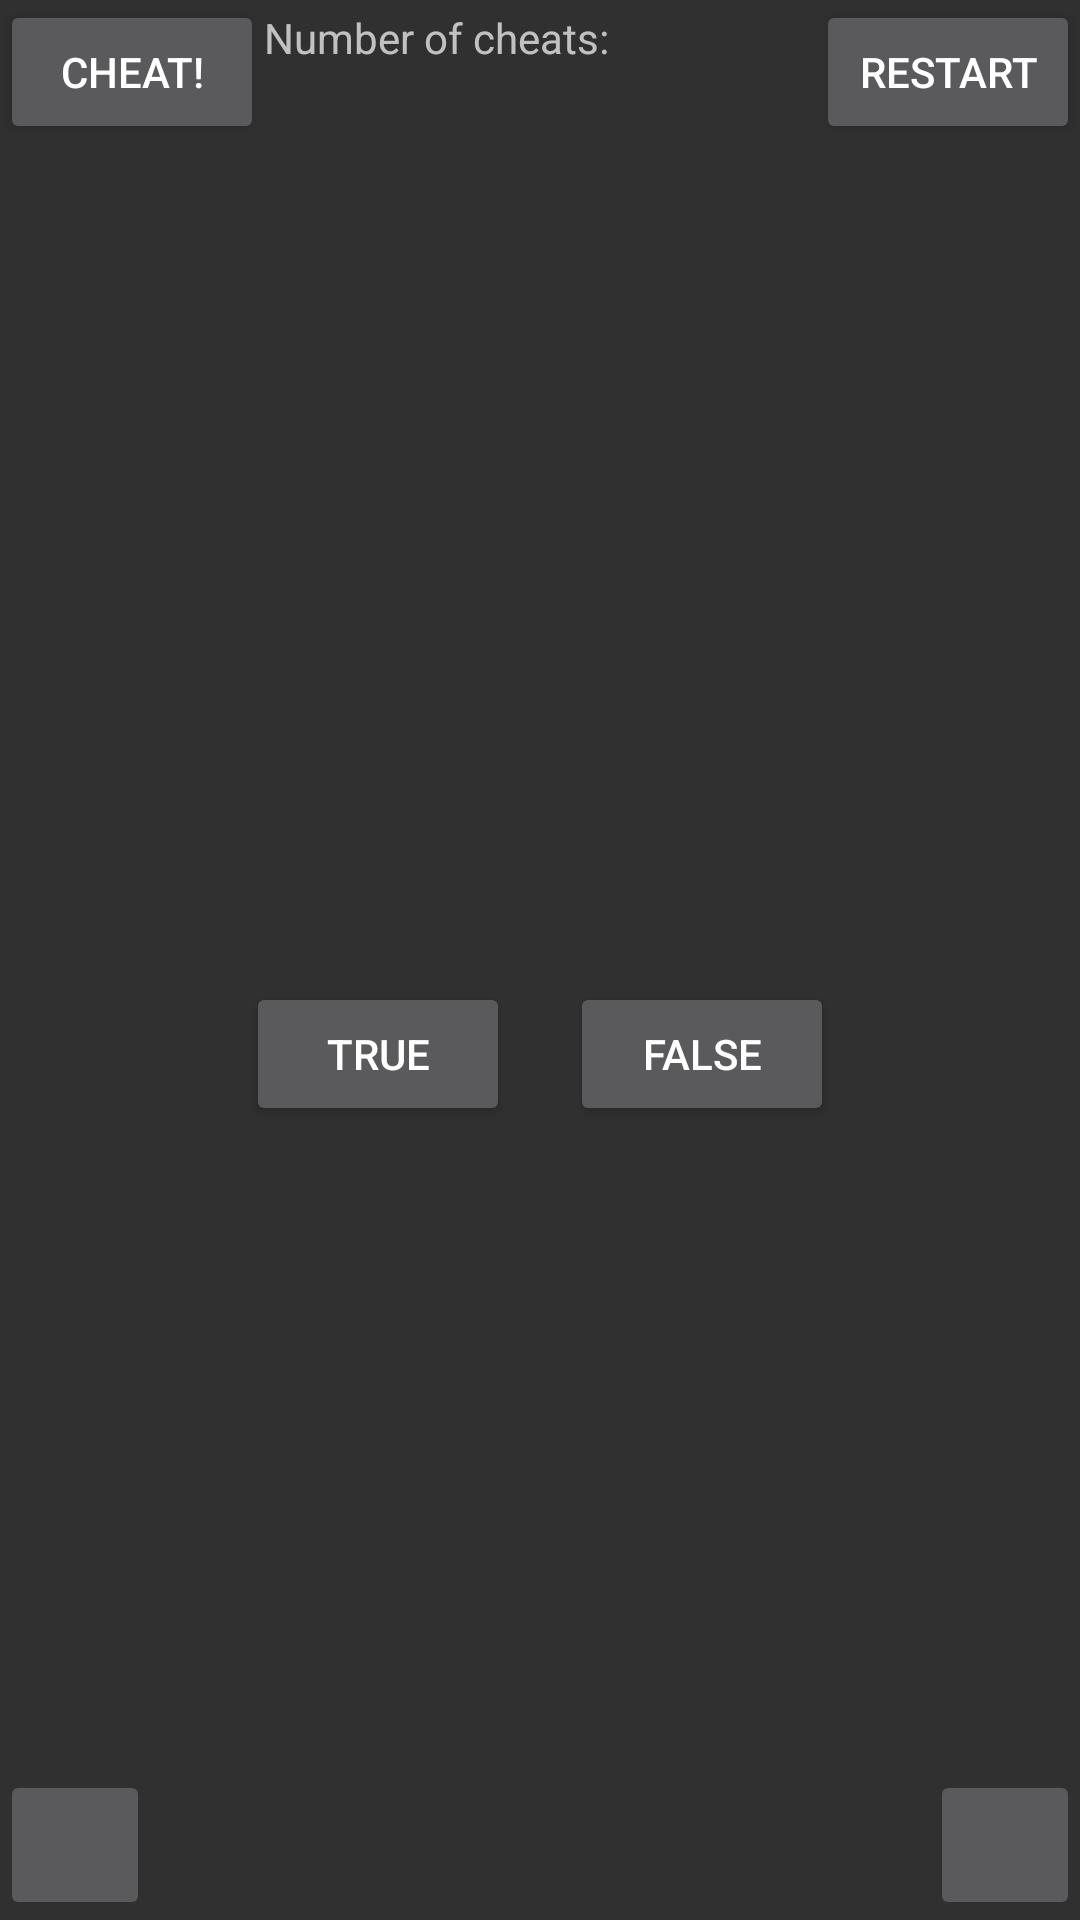

The Android layout XML behind this screen, and the referenced resources:
<!-- AndroidManifest.xml: application theme AppTheme -->
<!-- res/layout/activity_quiz.xml -->
<?xml version="1.0" encoding="utf-8"?>
<LinearLayout xmlns:android="http://schemas.android.com/apk/res/android"
    xmlns:tools="http://schemas.android.com/tools"
    android:layout_width="match_parent"
    android:layout_height="match_parent"
    android:gravity="bottom|center_horizontal"
    android:orientation="vertical">

    <RelativeLayout
        android:layout_width="match_parent"
        android:layout_height="50dp">

        <Button
            android:id="@+id/cheat_button"
            android:layout_width="wrap_content"
            android:layout_height="wrap_content"
            android:layout_gravity="bottom|center_horizontal"
            android:text="@string/cheat_button" />

        <TextView
            android:id="@+id/number_of_cheats_lettering"
            android:layout_width="wrap_content"
            android:layout_height="wrap_content"
            android:text="Number of cheats: "
            android:layout_toEndOf="@id/cheat_button"
            android:layout_marginTop="3dp"/>
        <TextView
            android:id="@+id/number_of_cheats_text_view"
            android:layout_width="wrap_content"
            android:layout_height="wrap_content"
            android:layout_toEndOf="@id/number_of_cheats_lettering"
            android:layout_marginTop="3dp"
            android:textColor="@android:color/holo_green_light"/>

        <Button
            android:id="@+id/restart_button"
            android:layout_width="wrap_content"
            android:layout_height="wrap_content"
            android:layout_alignParentEnd="true"
            android:text="restart" />
    </RelativeLayout>

    <LinearLayout
        android:layout_width="wrap_content"
        android:layout_height="0dp"
        android:layout_weight="0.9"
        android:gravity="center"
        android:orientation="vertical">

        <TextView
            android:id="@+id/question_text_view"
            android:layout_width="wrap_content"
            android:layout_height="wrap_content"
            android:padding="22dp"
            android:textAlignment="center"
            tools:text="Some question text" />

        <LinearLayout
            android:layout_width="wrap_content"
            android:layout_height="wrap_content"
            android:orientation="horizontal">

            <Button
                android:id="@+id/true_button"
                android:layout_width="wrap_content"
                android:layout_height="wrap_content"
                android:layout_margin="10dp"
                android:text="@string/true_button" />

            <Button
                android:id="@+id/false_button"
                android:layout_width="wrap_content"
                android:layout_height="wrap_content"
                android:layout_margin="10dp"
                android:text="@string/false_button" />

        </LinearLayout>

    </LinearLayout>


    <LinearLayout
        android:layout_width="match_parent"
        android:layout_height="50dp"
        android:orientation="horizontal">

        <ImageButton
            android:id="@+id/prev_button"
            android:layout_width="50dp"
            android:layout_height="match_parent"
            android:contentDescription="left button"
            android:src="@drawable/arrow_left" />

        <LinearLayout
            android:layout_width="0dp"
            android:layout_height="match_parent"
            android:layout_weight="1">

        </LinearLayout>

        <ImageButton
            android:id="@+id/next_button"
            android:layout_width="50dp"
            android:layout_height="match_parent"
            android:contentDescription="right button"
            android:src="@drawable/arrow_right" />
    </LinearLayout>

</LinearLayout>
<!-- resources referenced by this layout -->
<resources>
  <string name="cheat_button">Cheat!</string>
  <string name="false_button">FALSE</string>
  <string name="true_button">TRUE</string>
  <style name="AppTheme" parent="Theme.AppCompat.NoActionBar">
          
          <item name="colorPrimary">@color/colorPrimary</item>
          <item name="colorPrimaryDark">@android:color/black</item>
          <item name="colorAccent">@color/colorAccent</item>
  
      </style>
  <color name="colorPrimary">#3F51B5</color>
  <color name="colorAccent">#FF4081</color>
</resources>
